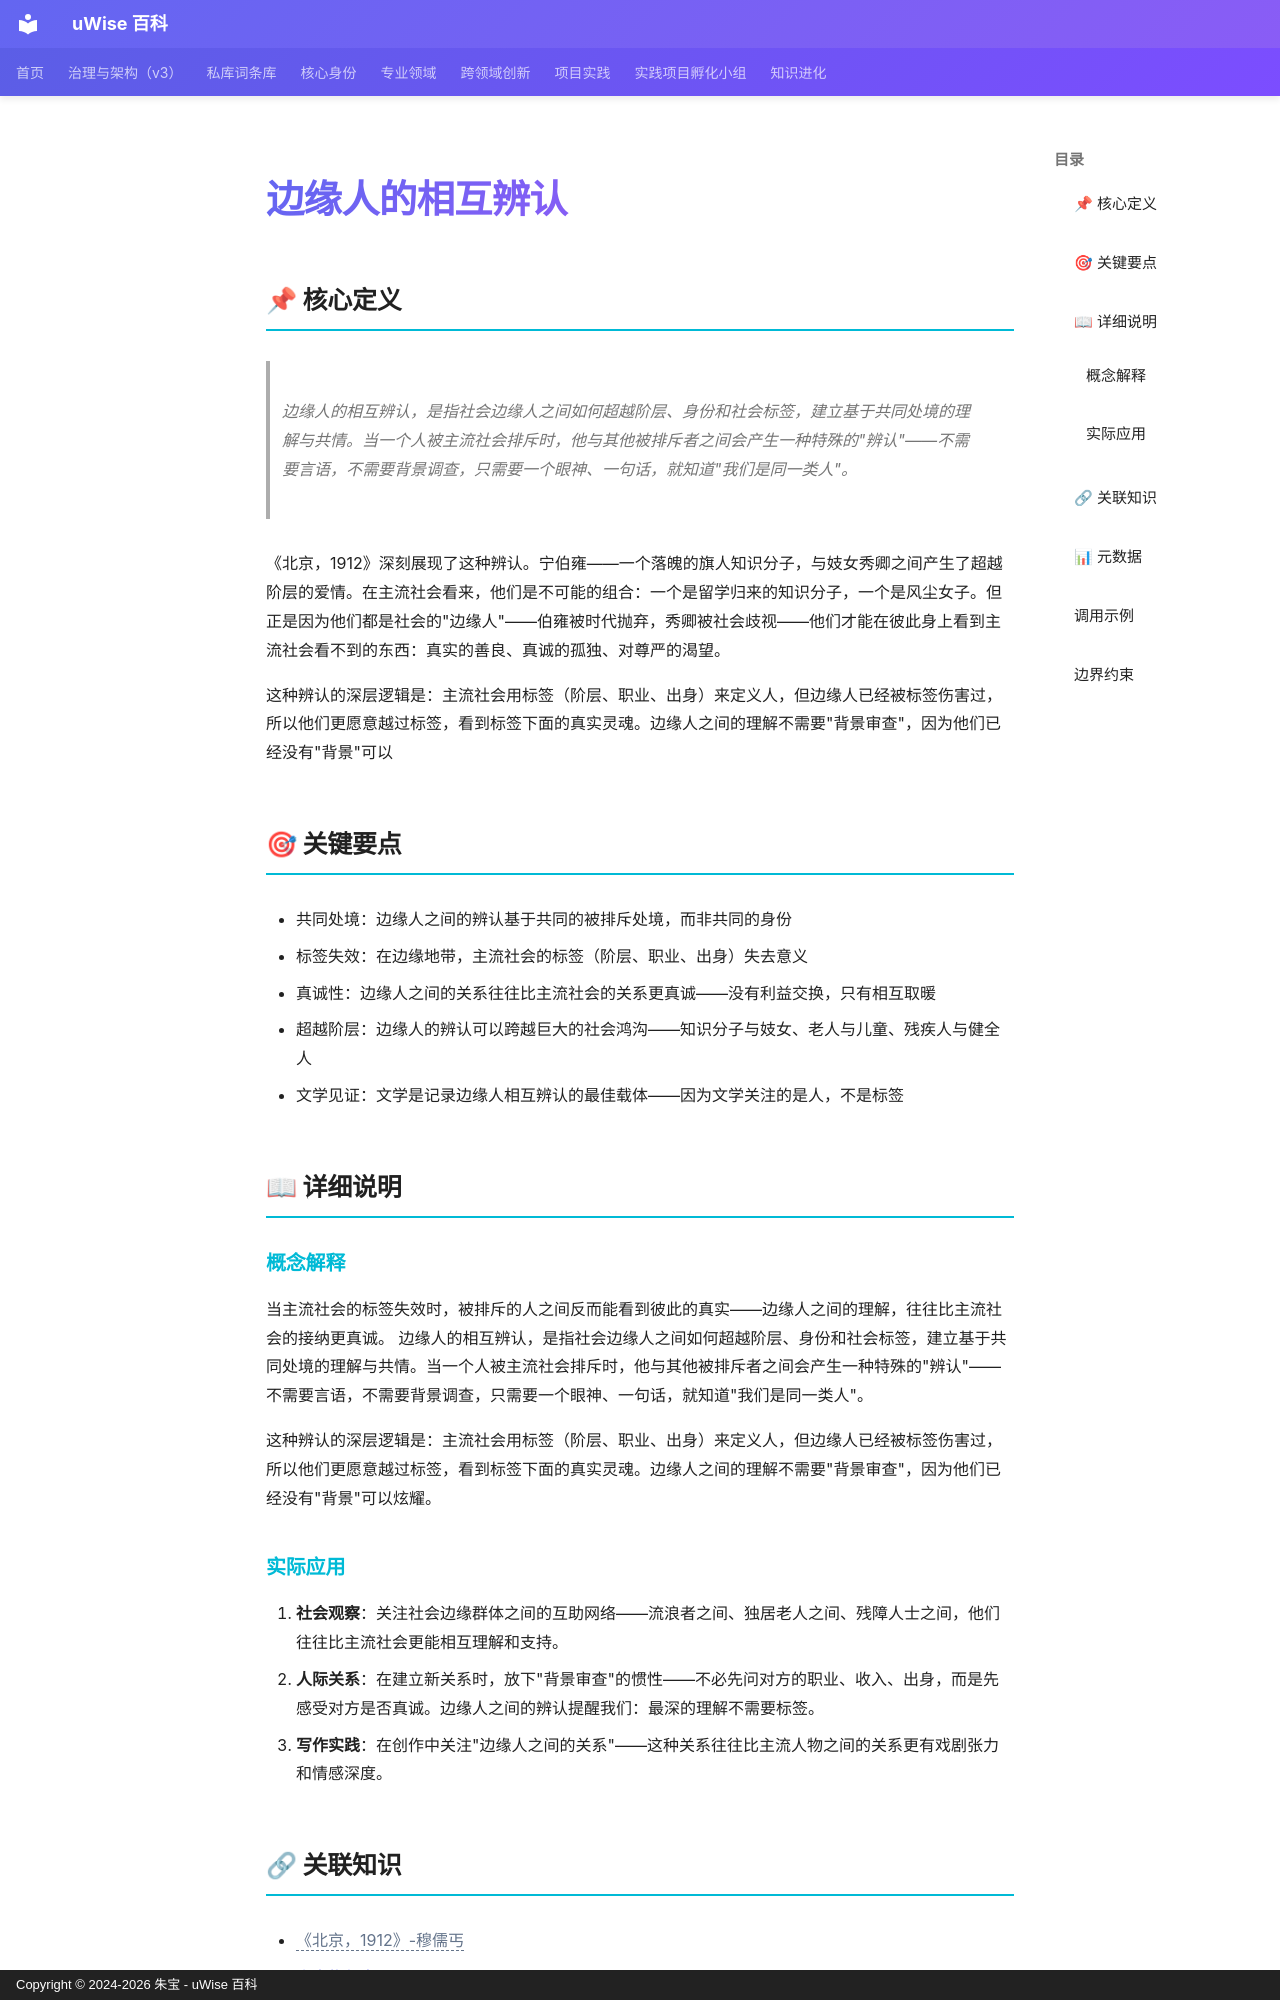

repository: zhubao315/uWise · page: vault-encyclopedia/md-99a2d341/index.html · generator: mkdocs · copyright: Copyright © 2024-2026 朱宝 - uWise 百科

---
title: "边缘人的相互辨认"
description: "边缘人的相互辨认，是指社会边缘人之间如何超越阶层、身份和社会标签，建立基于共同处境的理解与共情。当一个人被主流社会排斥时，他与其他被排斥者之间会产生一种特殊的\"辨认\"——不需要言语，不需要背景调查，只需要一个眼神、一句话，就知道\"我们是同一类人\"。"
---

# 边缘人的相互辨认

## 📌 核心定义

> 边缘人的相互辨认，是指社会边缘人之间如何超越阶层、身份和社会标签，建立基于共同处境的理解与共情。当一个人被主流社会排斥时，他与其他被排斥者之间会产生一种特殊的"辨认"——不需要言语，不需要背景调查，只需要一个眼神、一句话，就知道"我们是同一类人"。

《北京，1912》深刻展现了这种辨认。宁伯雍——一个落魄的旗人知识分子，与妓女秀卿之间产生了超越阶层的爱情。在主流社会看来，他们是不可能的组合：一个是留学归来的知识分子，一个是风尘女子。但正是因为他们都是社会的"边缘人"——伯雍被时代抛弃，秀卿被社会歧视——他们才能在彼此身上看到主流社会看不到的东西：真实的善良、真诚的孤独、对尊严的渴望。

这种辨认的深层逻辑是：主流社会用标签（阶层、职业、出身）来定义人，但边缘人已经被标签伤害过，所以他们更愿意越过标签，看到标签下面的真实灵魂。边缘人之间的理解不需要"背景审查"，因为他们已经没有"背景"可以

## 🎯 关键要点

- 共同处境：边缘人之间的辨认基于共同的被排斥处境，而非共同的身份
- 标签失效：在边缘地带，主流社会的标签（阶层、职业、出身）失去意义
- 真诚性：边缘人之间的关系往往比主流社会的关系更真诚——没有利益交换，只有相互取暖
- 超越阶层：边缘人的辨认可以跨越巨大的社会鸿沟——知识分子与妓女、老人与儿童、残疾人与健全人
- 文学见证：文学是记录边缘人相互辨认的最佳载体——因为文学关注的是人，不是标签

## 📖 详细说明

### 概念解释
当主流社会的标签失效时，被排斥的人之间反而能看到彼此的真实——边缘人之间的理解，往往比主流社会的接纳更真诚。
边缘人的相互辨认，是指社会边缘人之间如何超越阶层、身份和社会标签，建立基于共同处境的理解与共情。当一个人被主流社会排斥时，他与其他被排斥者之间会产生一种特殊的"辨认"——不需要言语，不需要背景调查，只需要一个眼神、一句话，就知道"我们是同一类人"。

这种辨认的深层逻辑是：主流社会用标签（阶层、职业、出身）来定义人，但边缘人已经被标签伤害过，所以他们更愿意越过标签，看到标签下面的真实灵魂。边缘人之间的理解不需要"背景审查"，因为他们已经没有"背景"可以炫耀。

### 实际应用

1. **社会观察**：关注社会边缘群体之间的互助网络——流浪者之间、独居老人之间、残障人士之间，他们往往比主流社会更能相互理解和支持。
2. **人际关系**：在建立新关系时，放下"背景审查"的惯性——不必先问对方的职业、收入、出身，而是先感受对方是否真诚。边缘人之间的辨认提醒我们：最深的理解不需要标签。
3. **写作实践**：在创作中关注"边缘人之间的关系"——这种关系往往比主流人物之间的关系更有戏剧张力和情感深度。
